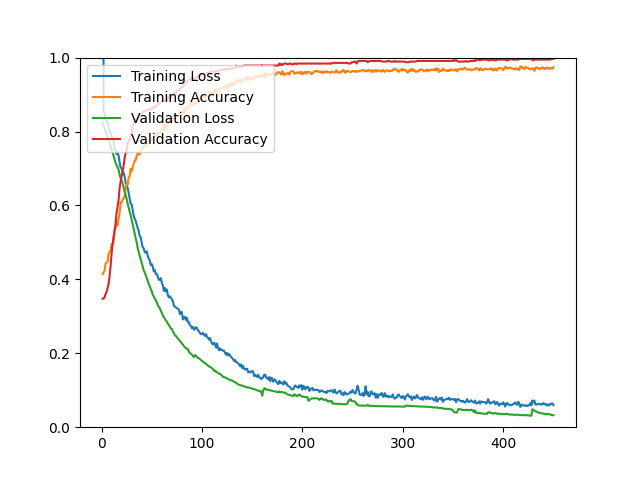

Data behind this chart, as committed beside it:
epoch, loss, acc, val_loss, val_acc
1, 28.39, 0.4140, 0.8248, 0.3477
2, 0.8527, 0.4186, 0.8159, 0.3477
3, 0.8492, 0.4230, 0.8088, 0.3513
4, 0.8307, 0.4425, 0.7999, 0.3602
5, 0.8256, 0.4463, 0.7922, 0.3656
6, 0.8273, 0.4479, 0.7849, 0.3763
7, 0.8118, 0.4690, 0.7764, 0.3871
8, 0.8009, 0.4752, 0.7673, 0.4086
9, 0.7970, 0.4770, 0.7607, 0.4355
10, 0.7862, 0.4955, 0.7505, 0.4695
11, 0.7811, 0.4943, 0.7432, 0.4946
12, 0.7754, 0.5007, 0.7351, 0.5161
13, 0.7515, 0.5336, 0.7244, 0.5323
14, 0.7503, 0.5368, 0.7152, 0.5520
15, 0.7393, 0.5547, 0.7088, 0.5806
16, 0.7444, 0.5467, 0.7035, 0.5968
17, 0.7340, 0.5651, 0.6965, 0.6165
18, 0.7164, 0.5794, 0.6835, 0.6470
19, 0.7028, 0.6081, 0.6737, 0.6649
20, 0.7002, 0.6083, 0.6669, 0.6792
21, 0.6896, 0.6155, 0.6592, 0.6918
22, 0.6884, 0.6183, 0.6480, 0.7079
23, 0.6788, 0.6252, 0.6372, 0.7294
24, 0.6608, 0.6487, 0.6286, 0.7419
25, 0.6560, 0.6585, 0.6174, 0.7491
26, 0.6468, 0.6559, 0.6046, 0.7688
27, 0.6341, 0.6766, 0.5940, 0.7742
28, 0.6185, 0.6782, 0.5838, 0.7796
29, 0.6047, 0.6997, 0.5741, 0.7867
30, 0.6027, 0.6922, 0.5607, 0.7993
31, 0.5883, 0.7007, 0.5483, 0.8154
32, 0.5730, 0.7135, 0.5370, 0.8190
33, 0.5639, 0.7217, 0.5236, 0.8280
34, 0.5584, 0.7225, 0.5123, 0.8315
35, 0.5481, 0.7338, 0.4996, 0.8333
36, 0.5395, 0.7420, 0.4849, 0.8351
37, 0.5310, 0.7372, 0.4738, 0.8387
38, 0.5170, 0.7400, 0.4636, 0.8423
39, 0.5145, 0.7448, 0.4544, 0.8477
40, 0.4989, 0.7539, 0.4456, 0.8459
41, 0.4867, 0.7591, 0.4350, 0.8530
42, 0.4841, 0.7561, 0.4242, 0.8548
43, 0.4733, 0.7637, 0.4190, 0.8548
44, 0.4727, 0.7601, 0.4105, 0.8566
45, 0.4760, 0.7597, 0.4039, 0.8584
46, 0.4632, 0.7691, 0.3961, 0.8584
47, 0.4564, 0.7763, 0.3872, 0.8602
48, 0.4511, 0.7731, 0.3814, 0.8584
49, 0.4387, 0.7792, 0.3735, 0.8584
50, 0.4413, 0.7782, 0.3677, 0.8620
51, 0.4338, 0.7800, 0.3588, 0.8620
52, 0.4217, 0.7878, 0.3540, 0.8674
53, 0.4255, 0.7862, 0.3481, 0.8674
54, 0.4145, 0.7950, 0.3444, 0.8674
55, 0.4143, 0.7878, 0.3376, 0.8692
56, 0.4076, 0.7992, 0.3308, 0.8728
57, 0.3990, 0.7976, 0.3254, 0.8781
58, 0.3987, 0.7934, 0.3220, 0.8763
59, 0.4033, 0.7956, 0.3150, 0.8781
60, 0.3911, 0.8065, 0.3094, 0.8817
... 390 more rows
